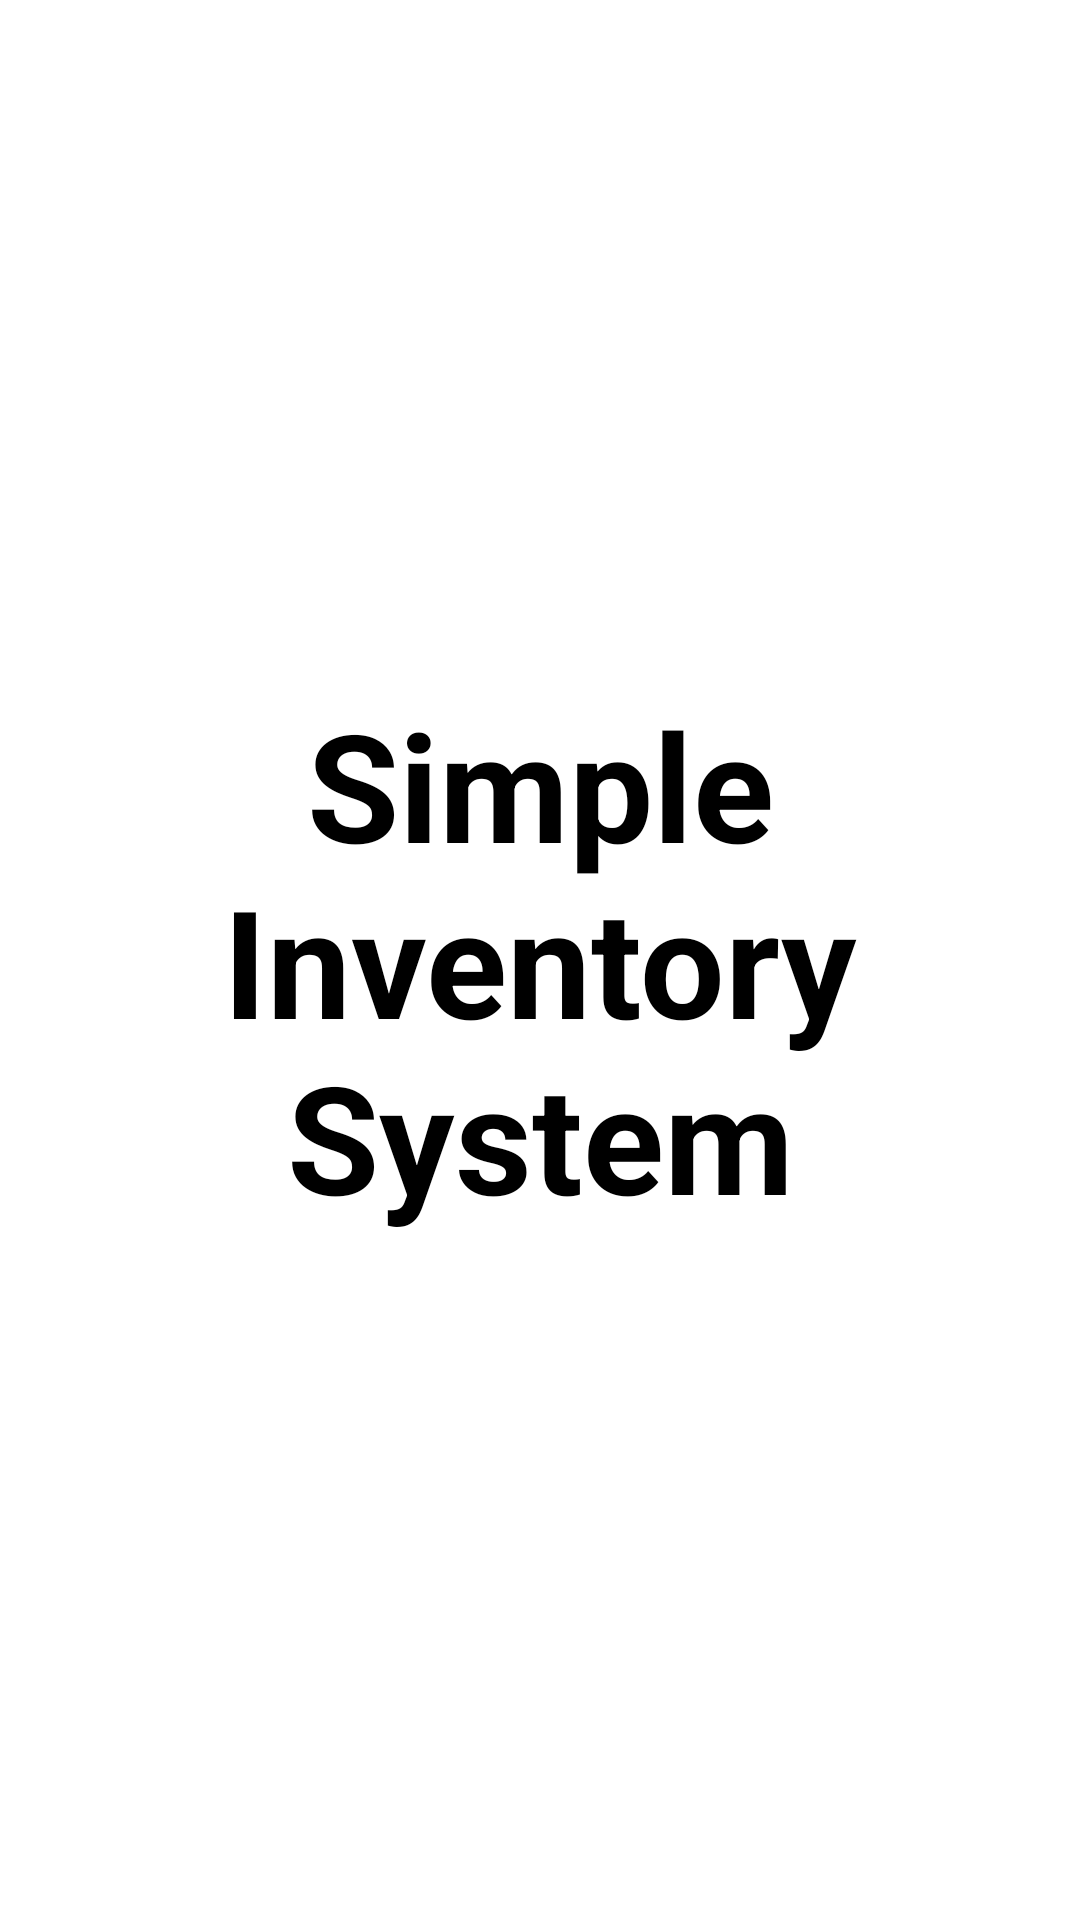

Reconstruct the res/layout file that produces this screen, plus the resources it refers to.
<!-- AndroidManifest.xml: application theme Theme.InventorySystemCRUD -->
<!-- res/layout/activity_main.xml -->
<?xml version="1.0" encoding="utf-8"?>
<androidx.constraintlayout.widget.ConstraintLayout xmlns:android="http://schemas.android.com/apk/res/android"
    xmlns:app="http://schemas.android.com/apk/res-auto"
    xmlns:tools="http://schemas.android.com/tools"
    android:id="@+id/main"
    android:layout_width="match_parent"
    android:layout_height="match_parent"
    tools:context=".MainActivity"
    android:background="@color/white">

    <TextView
        android:layout_width="wrap_content"
        android:layout_height="wrap_content"
        android:text="Simple Inventory System"
        android:textStyle="bold"
        android:textSize="50sp"
        android:textColor="@color/black"
        android:gravity="center"
        app:layout_constraintBottom_toBottomOf="parent"
        app:layout_constraintEnd_toEndOf="parent"
        app:layout_constraintStart_toStartOf="parent"
        app:layout_constraintTop_toTopOf="parent" />

</androidx.constraintlayout.widget.ConstraintLayout>
<!-- resources referenced by this layout -->
<resources>
  <color name="black">#FF000000</color>
  <color name="white">#FFFFFFFF</color>
  <style name="Theme.InventorySystemCRUD" parent="Base.Theme.InventorySystemCRUD" />
  <style name="Base.Theme.InventorySystemCRUD" parent="Theme.Material3.DayNight.NoActionBar">
          
          
      </style>
</resources>
